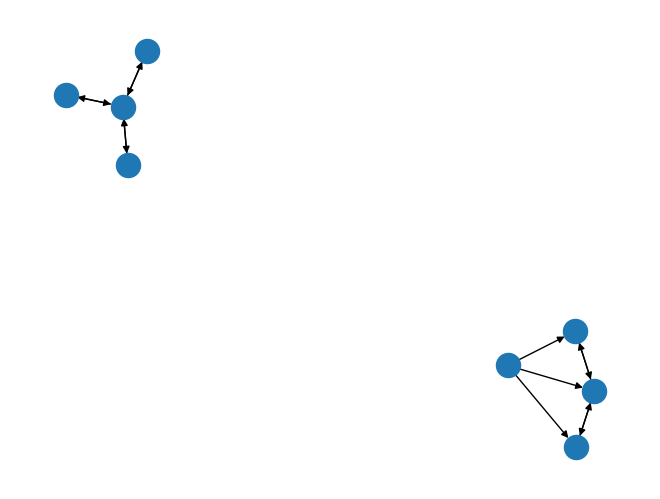

The script that saved this image:
import matplotlib.pyplot as plt
import networkx as nx
import random


def create_random_dicograph(l):
    # l represents the number of disjoint_nodes within the tree
    operations = [0, 1, 'u']
    disjoint_nodes = []
    dicograph_notation = []
    dicograph = nx.DiGraph()
    for i in range(0, l):
        dicograph.add_node(i)
        disjoint_nodes.append([i])
    # print(disjoint_nodes)

    while len(disjoint_nodes) != 1:
        a, b = random.sample(disjoint_nodes, 2)
        operator = random.choice(operations)

        if operator == 1:
            for node_in_a in a:
                for nodes_in_b in b:
                    dicograph.add_edge(node_in_a, nodes_in_b)
                    dicograph.add_edge(nodes_in_b, node_in_a)

        if operator == 'u':
            for node_in_a in a:
                for nodes_in_b in b:
                    dicograph.add_edge(node_in_a, nodes_in_b)
        a += b

        disjoint_nodes.remove(b)
    return dicograph


if __name__ == '__main__':
    graph = create_random_dicograph(8)
    nx.draw(graph)
    plt.show()
